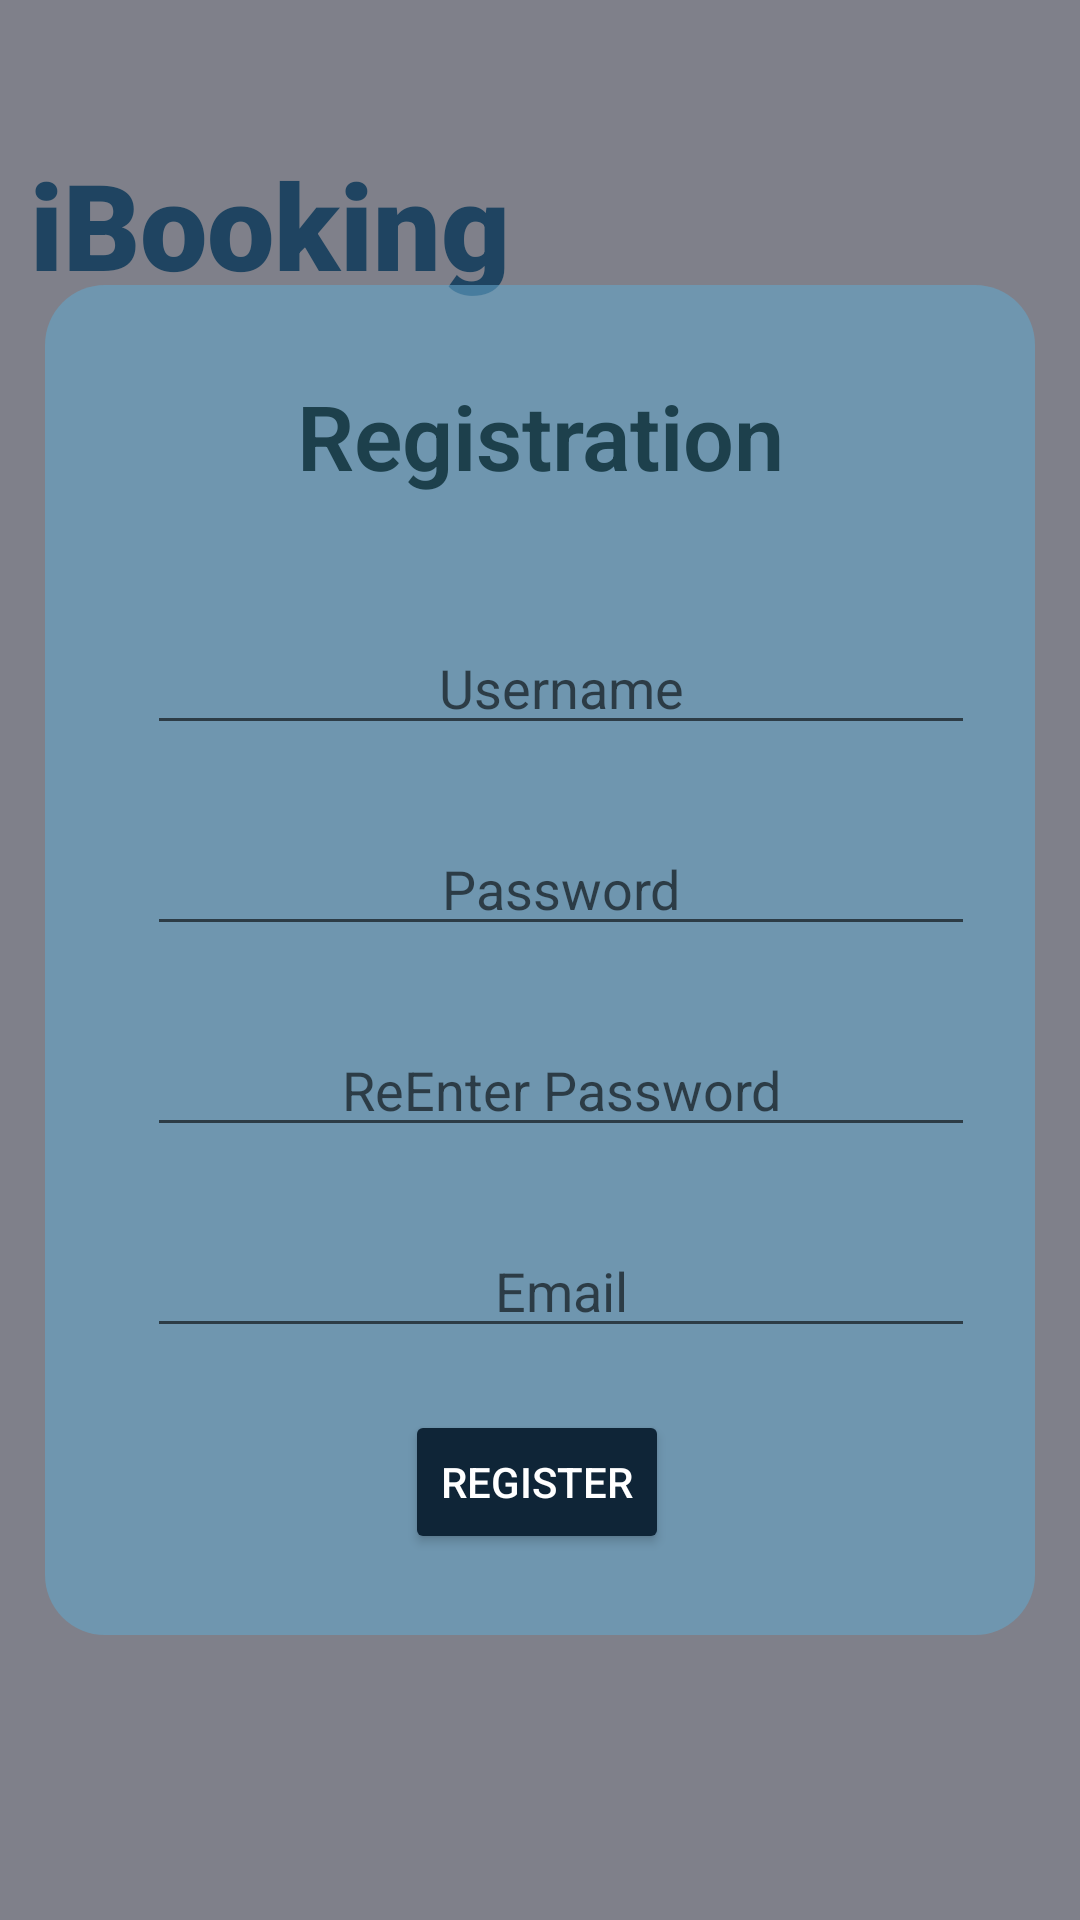

Android layout source for this screen:
<!-- AndroidManifest.xml: application theme Theme.IBooking -->
<!-- res/layout/activity_registration.xml -->
<?xml version="1.0" encoding="utf-8"?>
<RelativeLayout xmlns:android="http://schemas.android.com/apk/res/android"
    xmlns:app="http://schemas.android.com/apk/res-auto"
    xmlns:tools="http://schemas.android.com/tools"
    android:layout_width="match_parent"
    android:layout_height="match_parent"
    android:background="#7F808A"
    android:outlineSpotShadowColor="@color/black"
    tools:context=".RegistrationActivity"
    tools:targetApi="s">



    <ImageView
        android:layout_width="fill_parent"
        android:layout_height="fill_parent"
        android:src="@drawable/a"
        android:scaleType="centerCrop"
        android:alpha="0.2"
        />

    <TextView
        android:layout_width="wrap_content"
        android:layout_height="wrap_content"
        android:layout_marginLeft="10dp"
        android:layout_marginTop="@android:dimen/app_icon_size"
        android:fontFamily="sans-serif-black"
        android:text="iBooking"
        android:textAlignment="center"
        android:textColor="#1F4461"
        android:textSize="40dp"
        android:textStyle="bold" />

    <LinearLayout
        android:layout_width="300dp"
        android:layout_height="wrap_content"
        android:layout_alignParentTop="false"
        android:layout_alignParentEnd="true"
        android:layout_marginTop="90dp"
        android:layout_marginEnd="81dp"
        android:orientation="vertical"
        android:id="@+id/detail">





    </LinearLayout>


    <FrameLayout
        android:layout_width="330dp"
        android:layout_height="450dp"
        android:layout_centerInParent="true"
        android:background="@drawable/login"
        android:orientation="horizontal">


        

        
        
        
        
        

        <TextView
            android:layout_width="match_parent"
            android:layout_height="wrap_content"
            android:layout_marginTop="10dp"
            android:alpha="4"
            android:fontFamily="sans-serif-light"
            android:text="Registration"
            android:textAlignment="center"
            android:textColor="#1D404C"
            android:textSize="30dp"
            android:textStyle="bold" />

        <EditText
            android:id="@+id/username"
            android:layout_width="wrap_content"
            android:layout_height="wrap_content"
            android:layout_marginLeft="14dp"
            android:layout_marginTop="92dp"
            android:ems="14"
            android:hint="Username"
            android:inputType="text"
            android:textAlignment="center"
            tools:layout_editor_absoluteX="84dp"
            tools:layout_editor_absoluteY="127dp" />


        <EditText
            android:id="@+id/password"
            android:layout_width="wrap_content"
            android:layout_height="wrap_content"
            android:layout_marginLeft="14dp"
            android:layout_marginTop="159dp"
            android:ems="14"
            android:hint="Password"
            android:inputType="text"
            android:textAlignment="center"
            tools:layout_editor_absoluteX="84dp"
            tools:layout_editor_absoluteY="127dp" />

        <EditText
            android:id="@+id/repassword"
            android:layout_width="wrap_content"
            android:layout_height="wrap_content"
            android:layout_marginLeft="14dp"
            android:layout_marginTop="226dp"
            android:ems="14"
            android:hint="ReEnter Password"
            android:inputType="text"
            android:textAlignment="center"
            tools:layout_editor_absoluteX="84dp"
            tools:layout_editor_absoluteY="127dp" />

        <EditText
            android:id="@+id/email"
            android:layout_width="wrap_content"
            android:layout_height="wrap_content"
            android:layout_marginLeft="14dp"
            android:layout_marginTop="293dp"
            android:ems="14"
            android:hint="Email"
            android:inputType="text"
            android:textAlignment="center"
            tools:layout_editor_absoluteX="84dp"
            tools:layout_editor_absoluteY="127dp" />


        <Button
            android:id="@+id/buttonR"
            android:layout_width="wrap_content"
            android:layout_height="wrap_content"
            android:layout_marginLeft="100dp"
            android:layout_marginTop="355dp"
            android:backgroundTint="#0F2537"
            android:text="Register"
            android:textColor="@color/white" />




    </FrameLayout>


</RelativeLayout>
<!-- resources referenced by this layout -->
<resources>
  <!-- drawable login (drawable) -->
  <?xml version="1.0" encoding="utf-8"?>
  <shape xmlns:android="http://schemas.android.com/apk/res/android" >
  
      
      <solid android:color="#9464A6CA"
          />
  
      
      <stroke
          android:width="0dp"
          android:background="#64A6CA" />
  
      
      <padding
          android:bottom="20dp"
          android:left="20dp"
          android:right="20dp"
          android:top="20dp" />
  
      
      <corners android:radius="20dp" />
  
  </shape>
  <style name="Theme.IBooking" parent="Theme.MaterialComponents.DayNight.DarkActionBar">
          
          <item name="colorPrimary">@color/purple_500</item>
          <item name="colorPrimaryVariant">@color/purple_700</item>
          <item name="colorOnPrimary">@color/white</item>
  
          
          <item name="colorSecondary">@color/teal_200</item>
          <item name="colorSecondaryVariant">@color/teal_700</item>
          <item name="colorOnSecondary">@color/black</item>
          
          <item name="android:statusBarColor">?attr/colorPrimaryVariant</item>
          
  
      </style>
  <!-- not gathered from this repository: default colours our renderer supplied (Android Studio template values) -->
  <color name="purple_500">#FF6200EE</color>
  <color name="purple_700">#FF3700B3</color>
  <color name="teal_200">#FF03DAC5</color>
  <color name="teal_700">#FF018786</color>
  <color name="black">#FF000000</color>
  <color name="white">#FFFFFFFF</color>
</resources>
